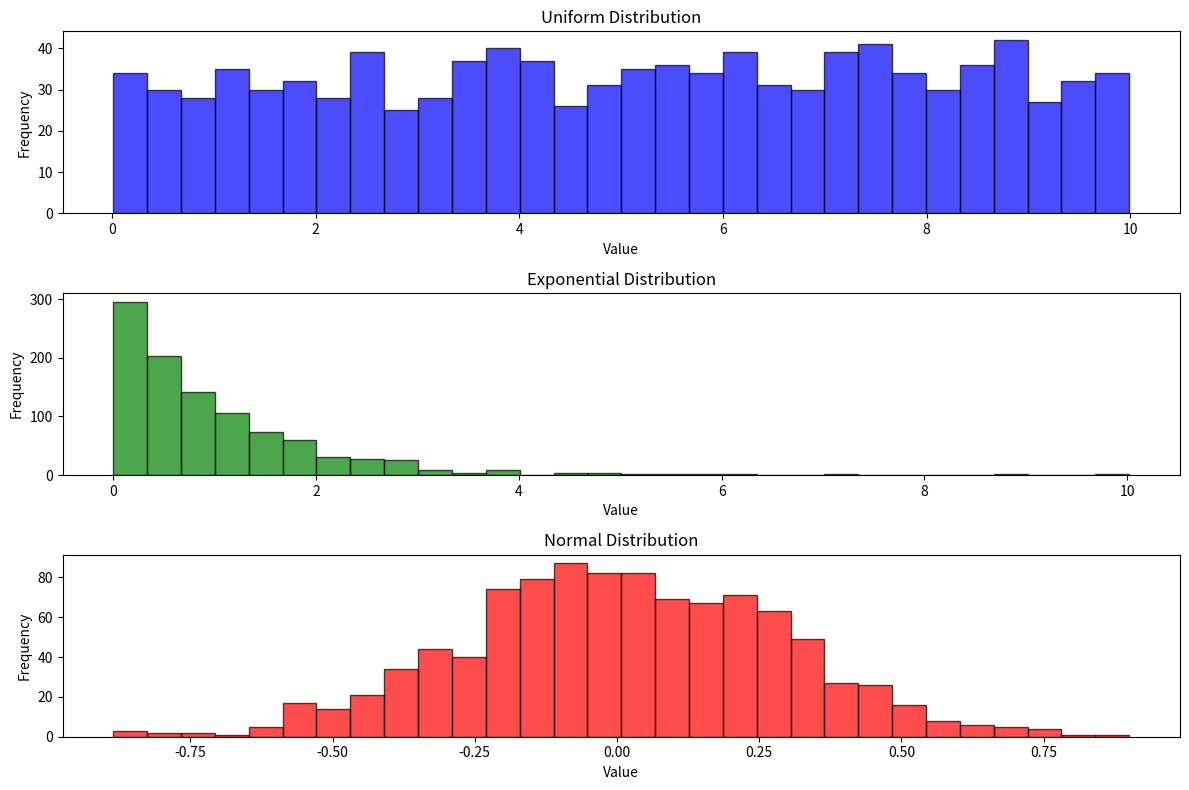

This chart was generated by the following Python code:
import math
import matplotlib.pyplot as plt

seed = 1

def next_random():
    global seed
    a = 1103515245
    c = 12345
    m = 2**31
    seed = (a * seed + c) % m
    return seed

def uniform_distribution(a, b, N):
    random_numbers = []
    for _ in range(N):
        random_num = a + (b - a) * (next_random() / (2**31 - 1))
        random_numbers.append(random_num)
    return random_numbers

def exponential_distribution(lmbda, N):
    if lmbda <= 0:
        raise ValueError("Lambda must be greater than 0")
    random_numbers = []
    for _ in range(N):
        u = next_random() / (2**31 - 1)
        exp_sample = - (1 / lmbda) * math.log(1 - u)
        random_numbers.append(exp_sample)
    return random_numbers

def normal_distribution(mu, sigma, N):
    random_numbers = []
    for _ in range(N):
        uniform_samples = [next_random() / (2**31 - 1) for _ in range(12)]
        normal_sample = sum(uniform_samples) - 6
        normal_value = mu + sigma * (normal_sample / math.sqrt(12))
        random_numbers.append(normal_value)
    return random_numbers

def calculate_statistics(data):
    mean = sum(data) / len(data)
    variance = sum((x - mean) ** 2 for x in data) / len(data)
    return mean, variance

def main():
    N = 1000
    a, b = 0, 10
    uniform_samples = uniform_distribution(a, b, N)
    uniform_mean, uniform_variance = calculate_statistics(uniform_samples)
    print(f"Uniform Distribution: Mean = {uniform_mean:.2f}, Variance = {uniform_variance:.2f}")

    lmbda = 1
    exponential_samples = exponential_distribution(lmbda, N)
    exponential_mean, exponential_variance = calculate_statistics(exponential_samples)
    print(f"Exponential Distribution: Mean = {exponential_mean:.2f}, Variance = {exponential_variance:.2f}")

    mu, sigma = 0, 1
    normal_samples = normal_distribution(mu, sigma, N)
    normal_mean, normal_variance = calculate_statistics(normal_samples)
    print(f"Normal Distribution: Mean = {normal_mean:.2f}, Variance = {normal_variance:.2f}")

    plt.figure(figsize=(12, 8))

    plt.subplot(3, 1, 1)
    plt.hist(uniform_samples, bins=30, alpha=0.7, color='blue', edgecolor='black')
    plt.title('Uniform Distribution')
    plt.xlabel('Value')
    plt.ylabel('Frequency')

    plt.subplot(3, 1, 2)
    plt.hist(exponential_samples, bins=30, alpha=0.7, color='green', edgecolor='black')
    plt.title('Exponential Distribution')
    plt.xlabel('Value')
    plt.ylabel('Frequency')

    plt.subplot(3, 1, 3)
    plt.hist(normal_samples, bins=30, alpha=0.7, color='red', edgecolor='black')
    plt.title('Normal Distribution')
    plt.xlabel('Value')
    plt.ylabel('Frequency')

    plt.tight_layout()
    plt.show()

if __name__ == "__main__":
    main()
